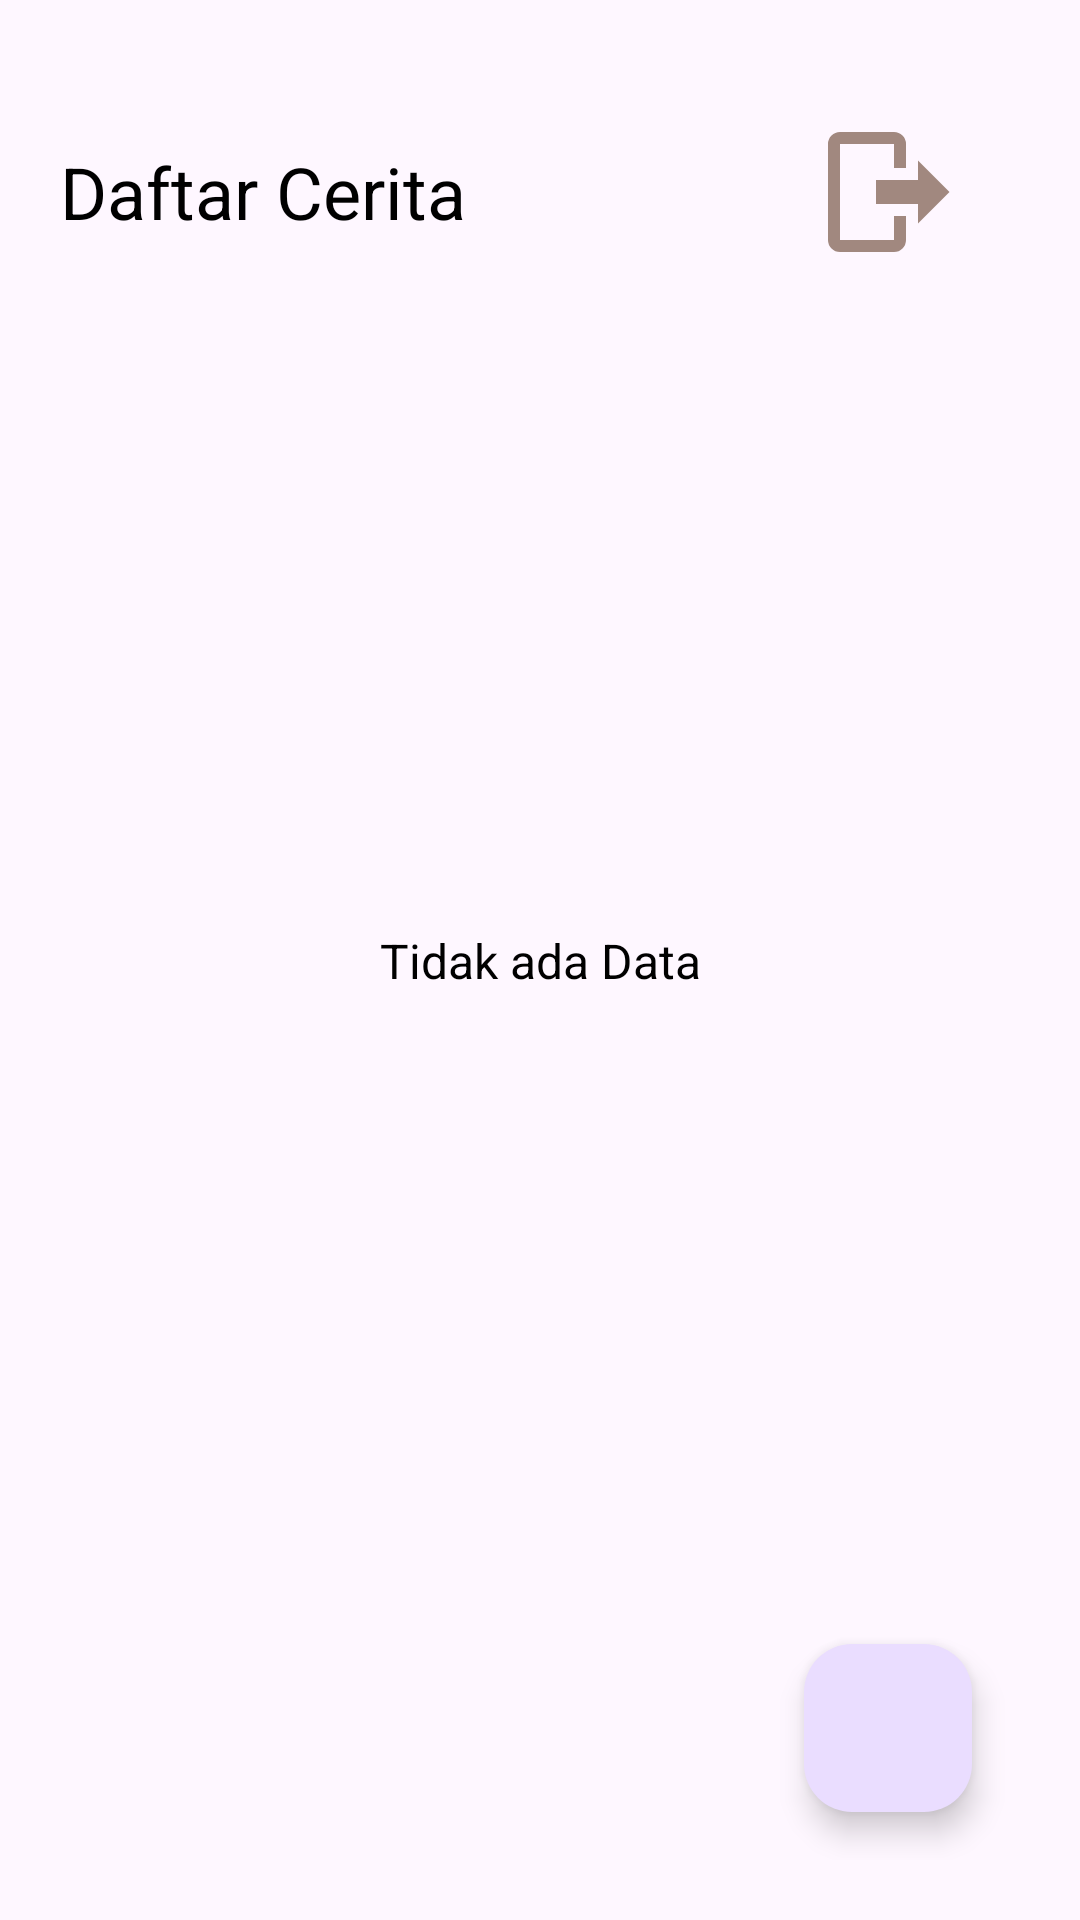

Write the Android layout XML for this screen, with the resource values it uses.
<!-- AndroidManifest.xml: application theme Theme.SubmissionAndroidIntermediate -->
<!-- res/layout/activity_home.xml -->
<?xml version="1.0" encoding="utf-8"?>
<androidx.constraintlayout.widget.ConstraintLayout xmlns:android="http://schemas.android.com/apk/res/android"
    xmlns:app="http://schemas.android.com/apk/res-auto"
    xmlns:tools="http://schemas.android.com/tools"
    android:layout_width="match_parent"
    android:layout_height="match_parent"
    android:padding="20dp"
    tools:context=".view.home.HomeActivity">

    <androidx.core.widget.NestedScrollView
        android:layout_width="match_parent"
        android:layout_height="wrap_content"
        app:layout_constraintBottom_toBottomOf="parent"
        app:layout_constraintEnd_toEndOf="parent"
        app:layout_constraintHorizontal_bias="0.0"
        app:layout_constraintStart_toStartOf="parent"
        app:layout_constraintTop_toTopOf="parent"
        app:layout_constraintVertical_bias="0.0">

        <LinearLayout
            android:id="@+id/linearLayout2"
            android:layout_width="match_parent"
            android:layout_height="wrap_content"
            android:orientation="vertical"
            app:layout_constraintBottom_toBottomOf="parent"
            app:layout_constraintEnd_toEndOf="parent"
            app:layout_constraintHorizontal_bias="0.0"
            app:layout_constraintStart_toStartOf="parent"
            app:layout_constraintTop_toTopOf="parent"
            app:layout_constraintVertical_bias="0.0">

            <LinearLayout
                android:layout_width="match_parent"
                android:layout_height="wrap_content"
                android:orientation="horizontal"
                android:gravity="center_vertical"
                android:layout_marginTop="20dp">
                <TextView
                    android:layout_width="wrap_content"
                    android:layout_height="wrap_content"
                    android:text="@string/daftar_cerita"
                    android:textColor="@color/black"
                    android:layout_weight="1"
                    android:textSize="24sp" />

                <ImageView
                    android:id="@+id/ivLogout"
                    android:layout_width="48dp"
                    android:layout_height="48dp"
                    android:src="@drawable/baseline_logout_24"
                    android:layout_marginStart="10dp"
                    android:layout_marginEnd="20dp"
                    />

            </LinearLayout>



            <androidx.recyclerview.widget.RecyclerView
                android:id="@+id/rvStory"
                android:layout_width="match_parent"
                android:layout_height="wrap_content"
                android:layout_marginTop="20dp"
                android:nestedScrollingEnabled="false"
                android:layout_marginBottom="20dp" />

        </LinearLayout>
    </androidx.core.widget.NestedScrollView>

    <ProgressBar
        android:id="@+id/progressBar"
        style="?android:attr/progressBarStyle"
        android:layout_width="wrap_content"
        android:layout_height="wrap_content"
        android:visibility="gone"
        app:layout_constraintBottom_toBottomOf="parent"
        app:layout_constraintEnd_toEndOf="parent"
        app:layout_constraintStart_toStartOf="parent"
        app:layout_constraintTop_toTopOf="parent"
        tools:visibility="visible" />

    <TextView
        android:id="@+id/tvEmpty"
        android:layout_width="wrap_content"
        android:layout_height="wrap_content"
        android:text="Tidak ada Data"
        android:textColor="@color/black"
        android:textSize="16sp"
        app:layout_constraintBottom_toBottomOf="parent"
        app:layout_constraintEnd_toEndOf="parent"
        app:layout_constraintStart_toStartOf="parent"
        app:layout_constraintTop_toTopOf="parent" />

    <com.google.android.material.floatingactionbutton.FloatingActionButton
        android:id="@+id/fabAddStory"
        android:layout_width="wrap_content"
        android:layout_height="wrap_content"
        android:layout_margin="16dp"
        android:src="@drawable/baseline_add_24"
        app:layout_constraintBottom_toBottomOf="parent"
        app:layout_constraintEnd_toEndOf="parent" />
        />
</androidx.constraintlayout.widget.ConstraintLayout>
<!-- resources referenced by this layout -->
<resources>
  <color name="black">#FF000000</color>
  <!-- drawable baseline_logout_24 (drawable) -->
  <vector xmlns:android="http://schemas.android.com/apk/res/android"
      android:width="24dp"
      android:height="24dp"
      android:viewportHeight="24"
      android:viewportWidth="24">
      <path
          android:fillColor="@color/primary_dark"
          android:pathData="M17,17.25V14H10V10H17V6.75L22.25,12L17,17.25M13,2A2,2 0 0,1 15,4V8H13V4H4V20H13V16H15V20A2,2 0 0,1 13,22H4A2,2 0 0,1 2,20V4A2,2 0 0,1 4,2H13Z" />
  </vector>
  <string name="daftar_cerita">Daftar Cerita</string>
  <style name="Theme.SubmissionAndroidIntermediate" parent="Base.Theme.SubmissionAndroidIntermediate" />
  <color name="primary_dark">#a1887f</color>
  <style name="Base.Theme.SubmissionAndroidIntermediate" parent="Theme.Material3.DayNight.NoActionBar">
          
          <item name="colorPrimary">@color/primary_dark</item>
          <item name="colorPrimaryVariant">@color/primary</item>
          <item name="colorOnPrimary">@color/white</item>
          <item name="colorSecondary">@color/white</item>
          <item name="colorAccent">@color/primary_light</item>
      </style>
  <color name="primary">#d9a55f</color>
  <color name="white">#FFFFFFFF</color>
  <color name="primary_light">#f5e1c8</color>
</resources>
